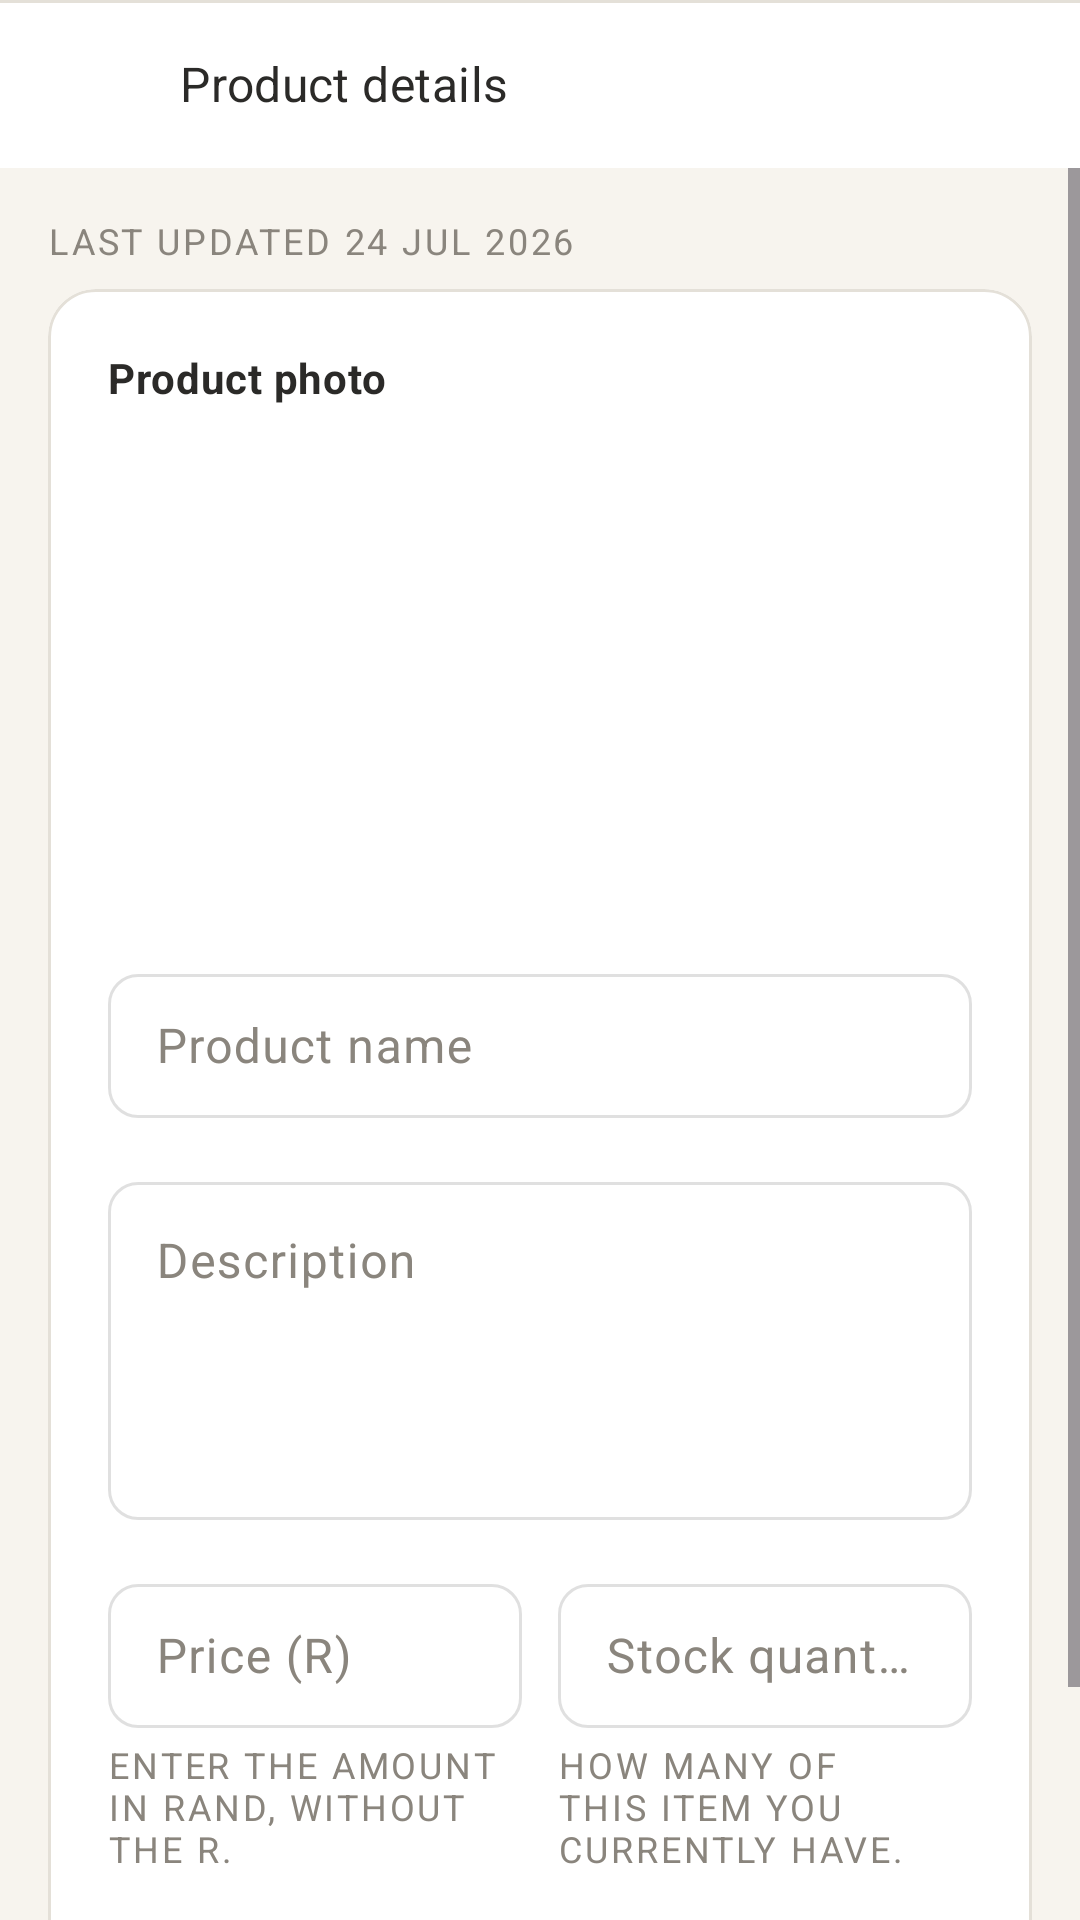

Layout XML and referenced resources for this Android screen:
<!-- AndroidManifest.xml: application theme Theme.SeedOfHope -->
<!-- res/layout/screen_product_view.xml -->
<?xml version="1.0" encoding="utf-8"?>
<LinearLayout xmlns:android="http://schemas.android.com/apk/res/android"
    xmlns:app="http://schemas.android.com/apk/res-auto"
    android:layout_width="match_parent"
    android:layout_height="match_parent"
    android:orientation="vertical"
    android:background="@color/paper">

    <LinearLayout
        android:layout_width="match_parent"
        android:layout_height="56dp"
        android:orientation="horizontal"
        android:gravity="center_vertical"
        android:background="@drawable/bg_row_top_divider"
        android:paddingHorizontal="4dp">

        <ImageButton
            android:id="@+id/btn_back"
            android:layout_width="48dp"
            android:layout_height="48dp"
            android:background="?attr/selectableItemBackgroundBorderless"
            android:src="@drawable/ic_arrow_back"
            android:contentDescription="@string/nav_back" />

        <TextView
            android:id="@+id/tv_screen_title"
            android:layout_width="wrap_content"
            android:layout_height="wrap_content"
            android:layout_marginStart="8dp"
            android:text="@string/product_view_title"
            android:textAppearance="@style/TextAppearance.SeedOfHope.H3" />
    </LinearLayout>

    <FrameLayout
        android:layout_width="match_parent"
        android:layout_height="0dp"
        android:layout_weight="1">

        <TextView
            android:id="@+id/tv_not_found"
            android:layout_width="wrap_content"
            android:layout_height="wrap_content"
            android:layout_gravity="center"
            android:text="@string/product_not_found"
            android:textAppearance="@style/TextAppearance.SeedOfHope.H2"
            android:visibility="gone" />

        <ScrollView
            android:id="@+id/scroll_content"
            android:layout_width="match_parent"
            android:layout_height="match_parent">

            <LinearLayout
                android:layout_width="match_parent"
                android:layout_height="wrap_content"
                android:orientation="vertical"
                android:padding="16dp">

                <TextView
                    android:id="@+id/tv_last_updated"
                    android:layout_width="match_parent"
                    android:layout_height="wrap_content"
                    android:layout_marginBottom="8dp"
                    android:text="@string/product_last_updated"
                    android:textAppearance="@style/TextAppearance.SeedOfHope.Caption" />

                <com.google.android.material.card.MaterialCardView
                    style="@style/Widget.SeedOfHope.Card"
                    android:layout_width="match_parent"
                    android:layout_height="wrap_content">

                    <LinearLayout
                        android:layout_width="match_parent"
                        android:layout_height="wrap_content"
                        android:orientation="vertical"
                        android:padding="20dp">

                        <TextView
                            android:layout_width="wrap_content"
                            android:layout_height="wrap_content"
                            android:text="@string/product_photo_label"
                            android:textColor="@color/ink"
                            android:textStyle="bold"
                            android:textAppearance="@style/TextAppearance.SeedOfHope.Small" />

                        <FrameLayout
                            android:layout_width="match_parent"
                            android:layout_height="160dp"
                            android:layout_marginTop="8dp"
                            android:background="@drawable/bg_thumbnail_placeholder" />

                        <com.google.android.material.textfield.TextInputLayout
                            style="@style/Widget.SeedOfHope.TextInputLayout"
                            android:layout_width="match_parent"
                            android:layout_height="wrap_content"
                            android:layout_marginTop="16dp"
                            android:enabled="false"
                            android:hint="@string/product_name_label">

                            <com.google.android.material.textfield.TextInputEditText
                                android:id="@+id/et_name"
                                android:layout_width="match_parent"
                                android:layout_height="48dp"
                                android:enabled="false" />
                        </com.google.android.material.textfield.TextInputLayout>

                        <com.google.android.material.textfield.TextInputLayout
                            style="@style/Widget.SeedOfHope.TextInputLayout"
                            android:layout_width="match_parent"
                            android:layout_height="wrap_content"
                            android:layout_marginTop="16dp"
                            android:enabled="false"
                            android:hint="@string/product_description_label">

                            <com.google.android.material.textfield.TextInputEditText
                                android:id="@+id/et_description"
                                android:layout_width="match_parent"
                                android:layout_height="wrap_content"
                                android:minLines="4"
                                android:gravity="top|start"
                                android:enabled="false"
                                android:inputType="textMultiLine" />
                        </com.google.android.material.textfield.TextInputLayout>

                        <LinearLayout
                            android:layout_width="match_parent"
                            android:layout_height="wrap_content"
                            android:layout_marginTop="16dp"
                            android:orientation="horizontal">

                            <com.google.android.material.textfield.TextInputLayout
                                style="@style/Widget.SeedOfHope.TextInputLayout"
                                android:layout_width="0dp"
                                android:layout_height="wrap_content"
                                android:layout_weight="1"
                                android:enabled="false"
                                android:hint="@string/product_price_label">

                                <com.google.android.material.textfield.TextInputEditText
                                    android:id="@+id/et_price"
                                    android:layout_width="match_parent"
                                    android:layout_height="48dp"
                                    android:enabled="false"
                                    android:inputType="number" />
                            </com.google.android.material.textfield.TextInputLayout>

                            <View
                                android:layout_width="12dp"
                                android:layout_height="1dp" />

                            <com.google.android.material.textfield.TextInputLayout
                                style="@style/Widget.SeedOfHope.TextInputLayout"
                                android:layout_width="0dp"
                                android:layout_height="wrap_content"
                                android:layout_weight="1"
                                android:enabled="false"
                                android:hint="@string/product_stock_label">

                                <com.google.android.material.textfield.TextInputEditText
                                    android:id="@+id/et_stock"
                                    android:layout_width="match_parent"
                                    android:layout_height="48dp"
                                    android:enabled="false"
                                    android:inputType="number" />
                            </com.google.android.material.textfield.TextInputLayout>
                        </LinearLayout>

                        <LinearLayout
                            android:layout_width="match_parent"
                            android:layout_height="wrap_content"
                            android:orientation="horizontal">

                            <TextView
                                android:layout_width="0dp"
                                android:layout_height="wrap_content"
                                android:layout_weight="1"
                                android:layout_marginTop="4dp"
                                android:text="@string/product_price_caption"
                                android:textAppearance="@style/TextAppearance.SeedOfHope.Caption" />

                            <View
                                android:layout_width="12dp"
                                android:layout_height="1dp" />

                            <TextView
                                android:layout_width="0dp"
                                android:layout_height="wrap_content"
                                android:layout_weight="1"
                                android:layout_marginTop="4dp"
                                android:text="@string/product_stock_caption"
                                android:textAppearance="@style/TextAppearance.SeedOfHope.Caption" />
                        </LinearLayout>

                        <com.google.android.material.textfield.TextInputLayout
                            style="@style/Widget.SeedOfHope.TextInputLayout.ExposedDropdown"
                            android:layout_width="match_parent"
                            android:layout_height="wrap_content"
                            android:layout_marginTop="16dp"
                            android:enabled="false"
                            android:hint="@string/product_category_label">

                            <AutoCompleteTextView
                                android:id="@+id/act_category"
                                android:layout_width="match_parent"
                                android:layout_height="48dp"
                                android:enabled="false"
                                android:inputType="none" />
                        </com.google.android.material.textfield.TextInputLayout>

                    </LinearLayout>
                </com.google.android.material.card.MaterialCardView>
            </LinearLayout>
        </ScrollView>
    </FrameLayout>
</LinearLayout>
<!-- resources referenced by this layout -->
<resources>
  <color name="ink">#2B2A28</color>
  <color name="paper">#F7F4EE</color>
  <!-- drawable bg_row_top_divider (drawable) -->
  <?xml version="1.0" encoding="utf-8"?>
  <layer-list xmlns:android="http://schemas.android.com/apk/res/android">
      <item>
          <shape android:shape="rectangle">
              <solid android:color="@color/white" />
          </shape>
      </item>
      <item android:gravity="top">
          <shape android:shape="rectangle">
              <solid android:color="@color/line" />
              <size android:height="1dp" />
          </shape>
      </item>
  </layer-list>
  <string name="nav_back">Back</string>
  <string name="product_category_label">Category</string>
  <string name="product_description_label">Description</string>
  <string name="product_last_updated">Last updated 24 Jul 2026</string>
  <string name="product_name_label">Product name</string>
  <string name="product_not_found">Product not found</string>
  <string name="product_photo_label">Product photo</string>
  <string name="product_price_caption">Enter the amount in Rand, without the R.</string>
  <string name="product_price_label">Price (R)</string>
  <string name="product_stock_caption">How many of this item you currently have.</string>
  <string name="product_stock_label">Stock quantity</string>
  <string name="product_view_title">Product details</string>
  <style name="TextAppearance.SeedOfHope.Caption" parent="TextAppearance.Material3.LabelSmall">
          <item name="android:textSize">12sp</item>
          <item name="android:textStyle">normal</item>
          <item name="android:fontWeight">500</item>
          <item name="android:textColor">@color/ink_muted</item>
          <item name="android:textAllCaps">true</item>
          <item name="android:letterSpacing">0.08</item>
          <item name="fontFamily">sans-serif-medium</item>
      </style>
  <style name="TextAppearance.SeedOfHope.H2" parent="TextAppearance.Material3.TitleLarge">
          <item name="android:textSize">20sp</item>
          <item name="android:textStyle">normal</item>
          <item name="android:fontWeight">600</item>
          <item name="android:textColor">@color/ink</item>
          <item name="fontFamily">sans-serif-medium</item>
      </style>
  <style name="TextAppearance.SeedOfHope.H3" parent="TextAppearance.Material3.TitleMedium">
          <item name="android:textSize">16sp</item>
          <item name="android:fontWeight">600</item>
          <item name="android:textColor">@color/ink</item>
          <item name="fontFamily">sans-serif-medium</item>
      </style>
  <style name="TextAppearance.SeedOfHope.Small" parent="TextAppearance.Material3.BodyMedium">
          <item name="android:textSize">14sp</item>
          <item name="android:textColor">@color/ink_muted</item>
          <item name="fontFamily">sans-serif</item>
      </style>
  <style name="Widget.SeedOfHope.Card" parent="Widget.Material3.CardView.Outlined">
          <item name="cardBackgroundColor">@color/white</item>
          <item name="strokeColor">@color/line</item>
          <item name="strokeWidth">1dp</item>
          <item name="cardElevation">0dp</item>
          <item name="cardCornerRadius">16dp</item>
          <item name="shapeAppearance">@style/ShapeAppearance.SeedOfHope.Card</item>
      </style>
  <color name="white">#FFFFFF</color>
  <color name="line">#E4E0D8</color>
  <color name="ink_muted">#8A857D</color>
  <style name="ShapeAppearance.SeedOfHope.Card" parent="ShapeAppearance.Material3.Corner.Large">
          <item name="cornerSize">16dp</item>
      </style>
  <color name="forest_700">#2F5D43</color>
  <color name="sage_100">#DCE8D5</color>
  <color name="danger">#A63D2F</color>
  <color name="forest_900">#24402F</color>
</resources>
